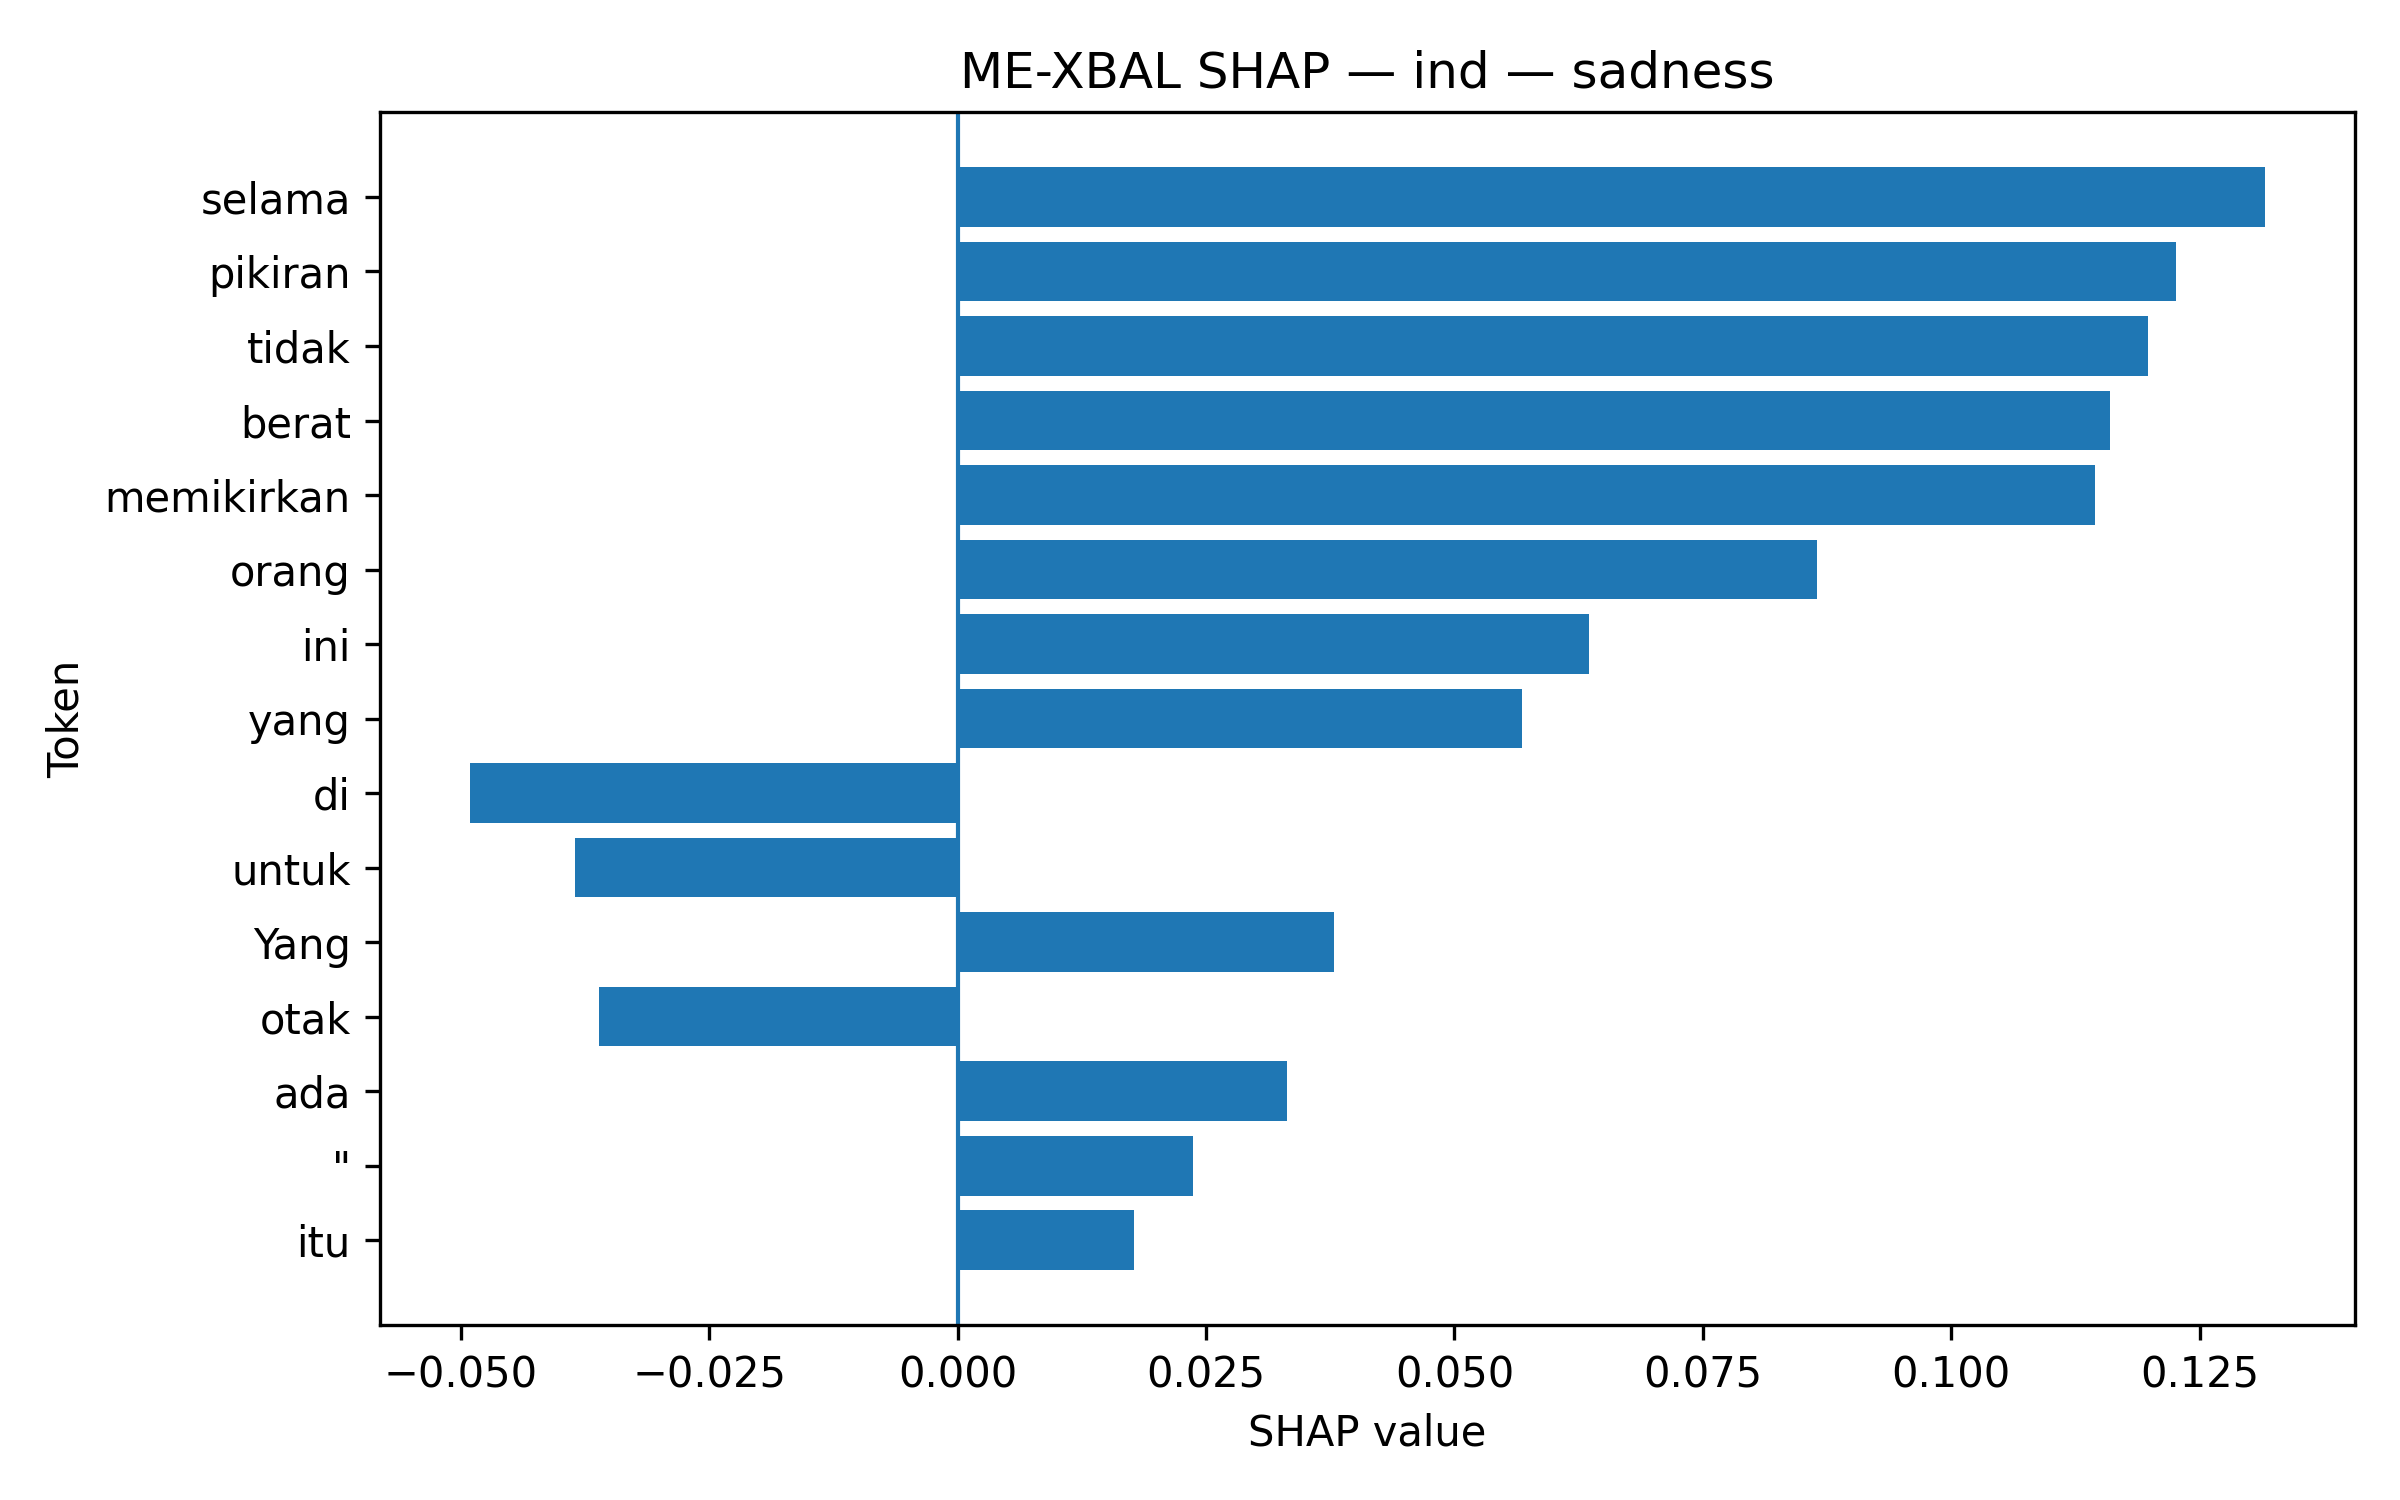

The file beside this chart, header and first rows:
token, shap_value, abs_shap
selama, 0.1316, 0.1316
pikiran, 0.1226, 0.1226
tidak, 0.1198, 0.1198
berat, 0.116, 0.116
memikirkan, 0.1144, 0.1144
orang, 0.08647, 0.08647
ini, 0.06351, 0.06351
yang, 0.05684, 0.05684
di, -0.0491, 0.0491
untuk, -0.03848, 0.03848
Yang, 0.03784, 0.03784
otak, -0.03612, 0.03612
ada, 0.03314, 0.03314
", 0.02369, 0.02369
itu, 0.01774, 0.01774
mereset, 0.008133, 0.008133
dalam, 0.005746, 0.005746
